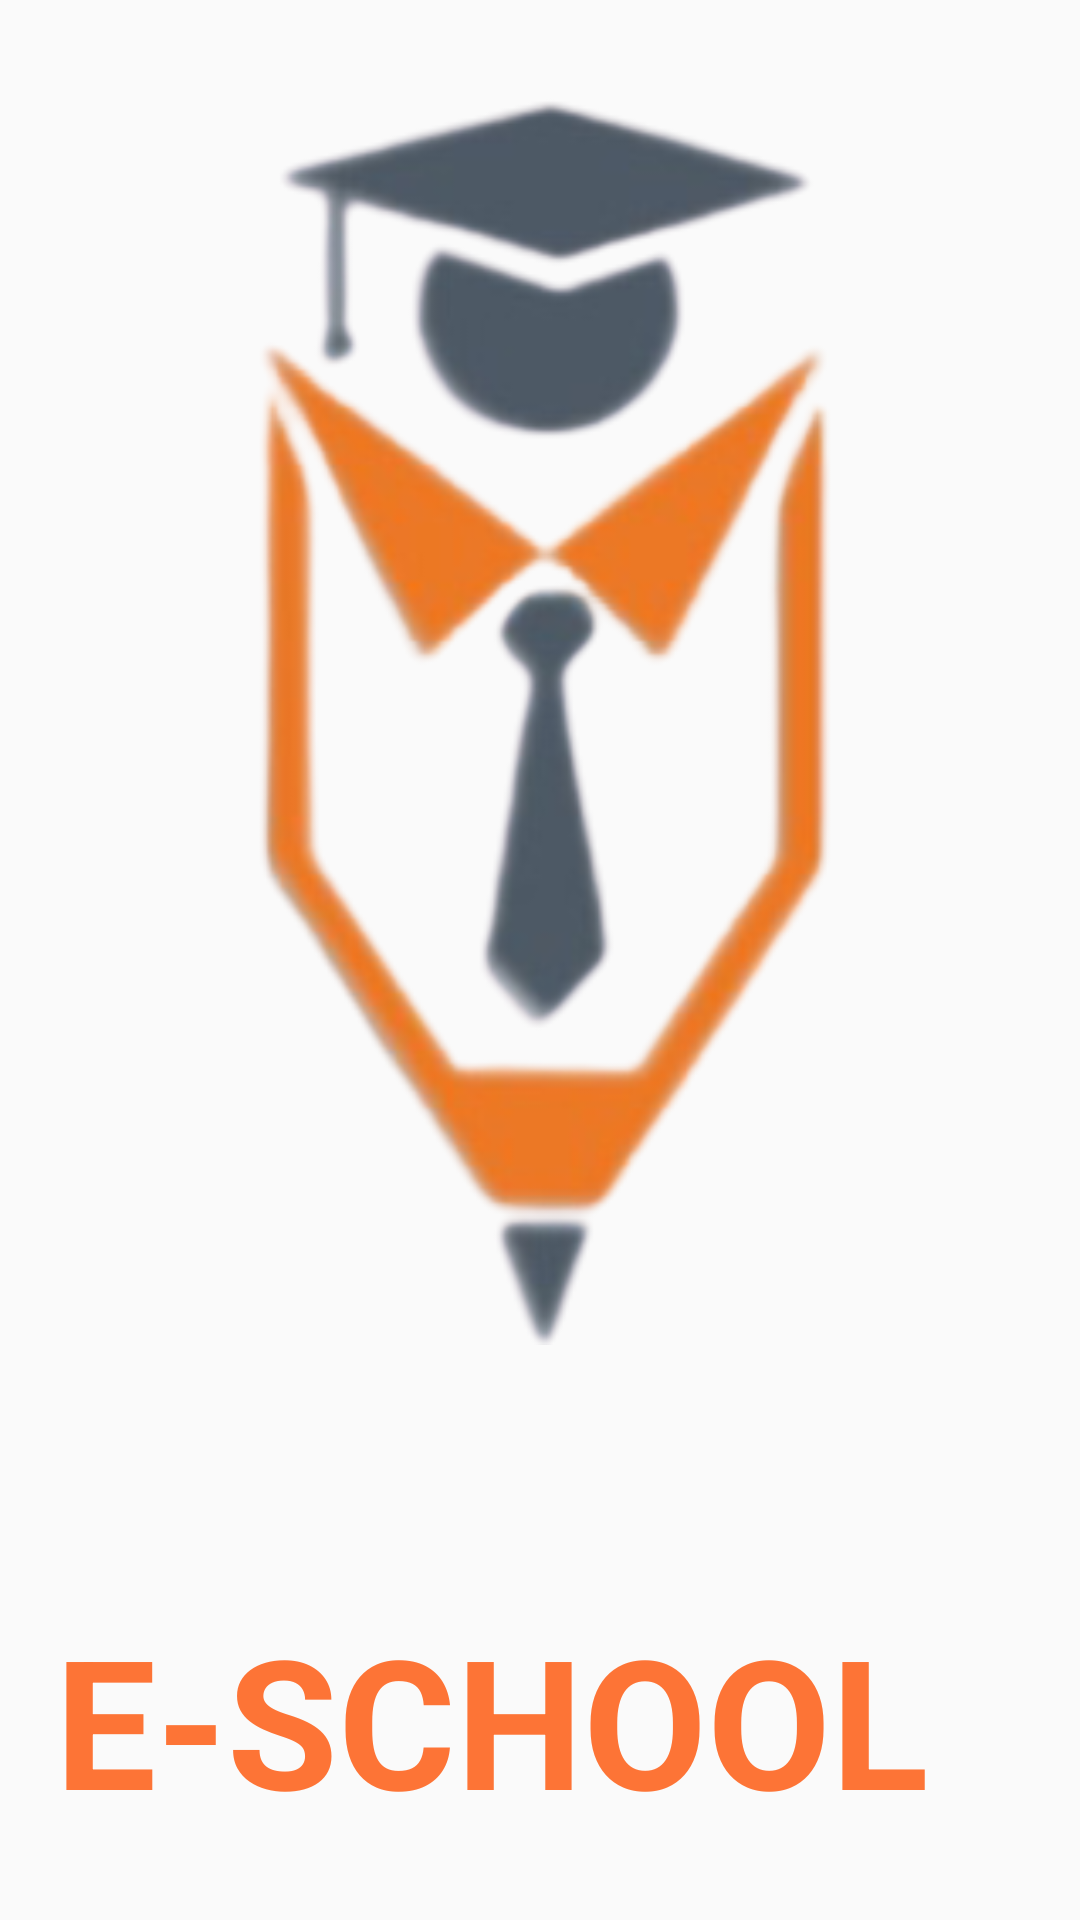

Layout XML and referenced resources for this Android screen:
<!-- AndroidManifest.xml: application theme AppTheme -->
<!-- res/layout/activity_splash_screen.xml -->
<?xml version="1.0" encoding="utf-8"?>
<androidx.constraintlayout.widget.ConstraintLayout xmlns:android="http://schemas.android.com/apk/res/android"
    xmlns:app="http://schemas.android.com/apk/res-auto"
    xmlns:tools="http://schemas.android.com/tools"
    android:layout_width="match_parent"
    android:layout_height="match_parent"
    tools:context=".SplashScreenActivity"
    android:background="@color/colorOrange"
    >

    <ImageView
        android:id="@+id/imageView"
        android:layout_width="413dp"
        android:layout_height="574dp"
        android:layout_marginBottom="6dp"
        android:src="@drawable/logo"
        app:layout_constraintBottom_toTopOf="@+id/textView"
        app:layout_constraintEnd_toEndOf="parent"
        app:layout_constraintStart_toStartOf="parent"
        app:layout_constraintTop_toTopOf="parent">


    </ImageView>

    <TextView
        android:id="@+id/textView"
        android:layout_width="319dp"
        android:layout_height="82dp"
        android:layout_marginStart="70dp"
        android:layout_marginTop="7dp"
        android:layout_marginEnd="60dp"
        android:layout_marginBottom="79dp"
        android:text=" E-SCHOOL"
        android:textColor="#FD7436"
        android:textSize="60sp"
        android:textStyle="bold"
        app:layout_constraintBottom_toBottomOf="parent"
        app:layout_constraintEnd_toEndOf="parent"
        app:layout_constraintHorizontal_bias="0.75"
        app:layout_constraintStart_toStartOf="parent"
        app:layout_constraintTop_toBottomOf="@+id/imageView"></TextView>


</androidx.constraintlayout.widget.ConstraintLayout>
<!-- resources referenced by this layout -->
<resources>
  <!-- drawable logo: png bitmap (drawable, 61008 bytes) -->
  <style name="AppTheme" parent="Theme.AppCompat.Light.DarkActionBar">
          
          <item name="colorPrimary">@color/colorPrimary</item>
          <item name="colorPrimaryDark">@color/colorPrimaryDark</item>
          <item name="colorAccent">@color/colorAccent</item>
      </style>
  <color name="colorPrimary">#131EEA</color>
  <color name="colorPrimaryDark">#131EEA</color>
  <color name="colorAccent">#F13413</color>
</resources>
